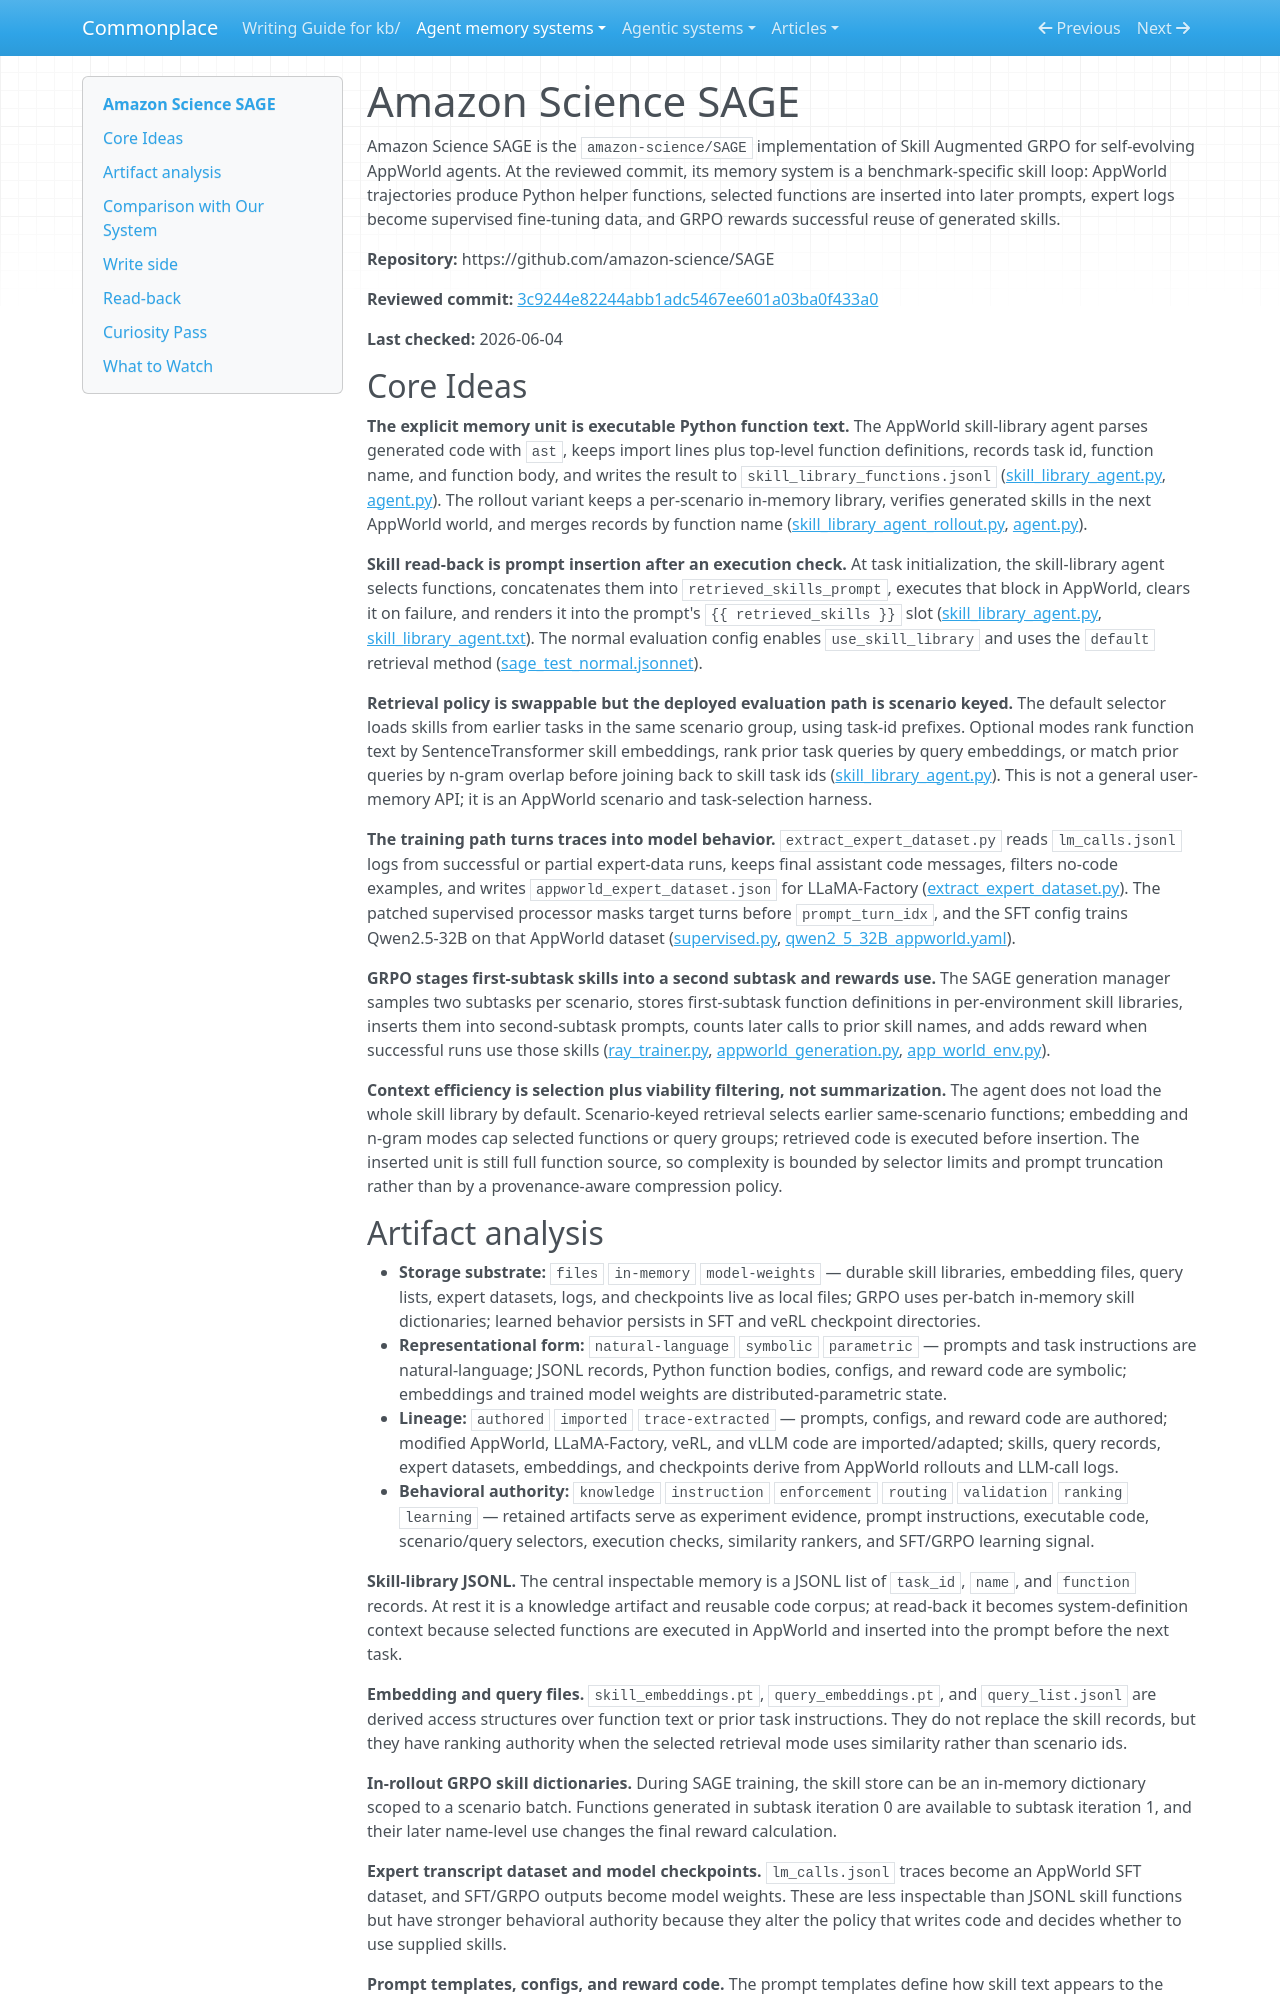

repository: zby/commonplace · page: agent-memory-systems/reviews/amazon-science--SAGE/index.html · generator: mkdocs

---
description: "Amazon SAGE review: AppWorld rollouts become reusable Python skills, retrieval state, SFT data, and GRPO reward signal"
type: agent-memory-systems/types/agent-memory-system-review.md
source-tier: code-grounded
tags: [trace-learning]
last-checked: "2026-06-04"
---

# Amazon Science SAGE

Amazon Science SAGE is the `amazon-science/SAGE` implementation of Skill Augmented GRPO for self-evolving AppWorld agents. At the reviewed commit, its memory system is a benchmark-specific skill loop: AppWorld trajectories produce Python helper functions, selected functions are inserted into later prompts, expert logs become supervised fine-tuning data, and GRPO rewards successful reuse of generated skills.

**Repository:** https://github.com/amazon-science/SAGE

**Reviewed commit:** [3c9244e82244abb1adc5467ee601a03ba0f433a0](https://github.com/amazon-science/SAGE/commit/3c9244e82244abb1adc5467ee601a03ba0f433a0)

**Last checked:** 2026-06-04

## Core Ideas

**The explicit memory unit is executable Python function text.** The AppWorld skill-library agent parses generated code with `ast`, keeps import lines plus top-level function definitions, records task id, function name, and function body, and writes the result to `skill_library_functions.jsonl` ([skill_library_agent.py](https://github.com/amazon-science/SAGE/blob/3c9244e82244abb1adc5467ee601a03ba0f433a0/patches/appworld/experiments/code/skill_library_agent/skill_library_agent.py), [agent.py](https://github.com/amazon-science/SAGE/blob/3c9244e82244abb1adc5467ee601a03ba0f433a0/patches/appworld/experiments/code/skill_library_agent/agent.py)). The rollout variant keeps a per-scenario in-memory library, verifies generated skills in the next AppWorld world, and merges records by function name ([skill_library_agent_rollout.py](https://github.com/amazon-science/SAGE/blob/3c9244e82244abb1adc5467ee601a03ba0f433a0/patches/appworld/experiments/code/skill_library_agent/skill_library_agent_rollout.py), [agent.py](https://github.com/amazon-science/SAGE/blob/3c9244e82244abb1adc5467ee601a03ba0f433a0/patches/appworld/experiments/code/skill_library_agent/agent.py)).

**Skill read-back is prompt insertion after an execution check.** At task initialization, the skill-library agent selects functions, concatenates them into `retrieved_skills_prompt`, executes that block in AppWorld, clears it on failure, and renders it into the prompt's `{{ retrieved_skills }}` slot ([skill_library_agent.py](https://github.com/amazon-science/SAGE/blob/3c9244e82244abb1adc5467ee601a03ba0f433a0/patches/appworld/experiments/code/skill_library_agent/skill_library_agent.py), [skill_library_agent.txt](https://github.com/amazon-science/SAGE/blob/3c9244e82244abb1adc5467ee601a03ba0f433a0/patches/appworld/experiments/prompts/skill_library_agent.txt)). The normal evaluation config enables `use_skill_library` and uses the `default` retrieval method ([sage_test_normal.jsonnet](https://github.com/amazon-science/SAGE/blob/3c9244e82244abb1adc5467ee601a03ba0f433a0/patches/appworld/experiments/configs/sage_test_normal.jsonnet)).

**Retrieval policy is swappable but the deployed evaluation path is scenario keyed.** The default selector loads skills from earlier tasks in the same scenario group, using task-id prefixes. Optional modes rank function text by SentenceTransformer skill embeddings, rank prior task queries by query embeddings, or match prior queries by n-gram overlap before joining back to skill task ids ([skill_library_agent.py](https://github.com/amazon-science/SAGE/blob/3c9244e82244abb1adc5467ee601a03ba0f433a0/patches/appworld/experiments/code/skill_library_agent/skill_library_agent.py)). This is not a general user-memory API; it is an AppWorld scenario and task-selection harness.

**The training path turns traces into model behavior.** `extract_expert_dataset.py` reads `lm_calls.jsonl` logs from successful or partial expert-data runs, keeps final assistant code messages, filters no-code examples, and writes `appworld_expert_dataset.json` for LLaMA-Factory ([extract_expert_dataset.py](https://github.com/amazon-science/SAGE/blob/3c9244e82244abb1adc5467ee601a03ba0f433a0/patches/appworld/extract_expert_dataset.py)). The patched supervised processor masks target turns before `prompt_turn_idx`, and the SFT config trains Qwen2.5-32B on that AppWorld dataset ([supervised.py](https://github.com/amazon-science/SAGE/blob/3c9244e82244abb1adc5467ee601a03ba0f433a0/patches/LLaMA-Factory/src/llamafactory/data/processor/supervised.py), [qwen2_5_32B_appworld.yaml](https://github.com/amazon-science/SAGE/blob/3c9244e82244abb1adc5467ee601a03ba0f433a0/patches/LLaMA-Factory/examples/train_full/qwen2_5_32B_appworld.yaml)).

**GRPO stages first-subtask skills into a second subtask and rewards use.** The SAGE generation manager samples two subtasks per scenario, stores first-subtask function definitions in per-environment skill libraries, inserts them into second-subtask prompts, counts later calls to prior skill names, and adds reward when successful runs use those skills ([ray_trainer.py](https://github.com/amazon-science/SAGE/blob/3c9244e82244abb1adc5467ee601a03ba0f433a0/sage/verl/trainer/ppo/ray_trainer.py), [appworld_generation.py](https://github.com/amazon-science/SAGE/blob/3c9244e82244abb1adc5467ee601a03ba0f433a0/sage/llm_agent/appworld_generation.py), [app_world_env.py](https://github.com/amazon-science/SAGE/blob/3c9244e82244abb1adc5467ee601a03ba0f433a0/sage/llm_agent/app_world/app_world_env.py)).

**Context efficiency is selection plus viability filtering, not summarization.** The agent does not load the whole skill library by default. Scenario-keyed retrieval selects earlier same-scenario functions; embedding and n-gram modes cap selected functions or query groups; retrieved code is executed before insertion. The inserted unit is still full function source, so complexity is bounded by selector limits and prompt truncation rather than by a provenance-aware compression policy.
